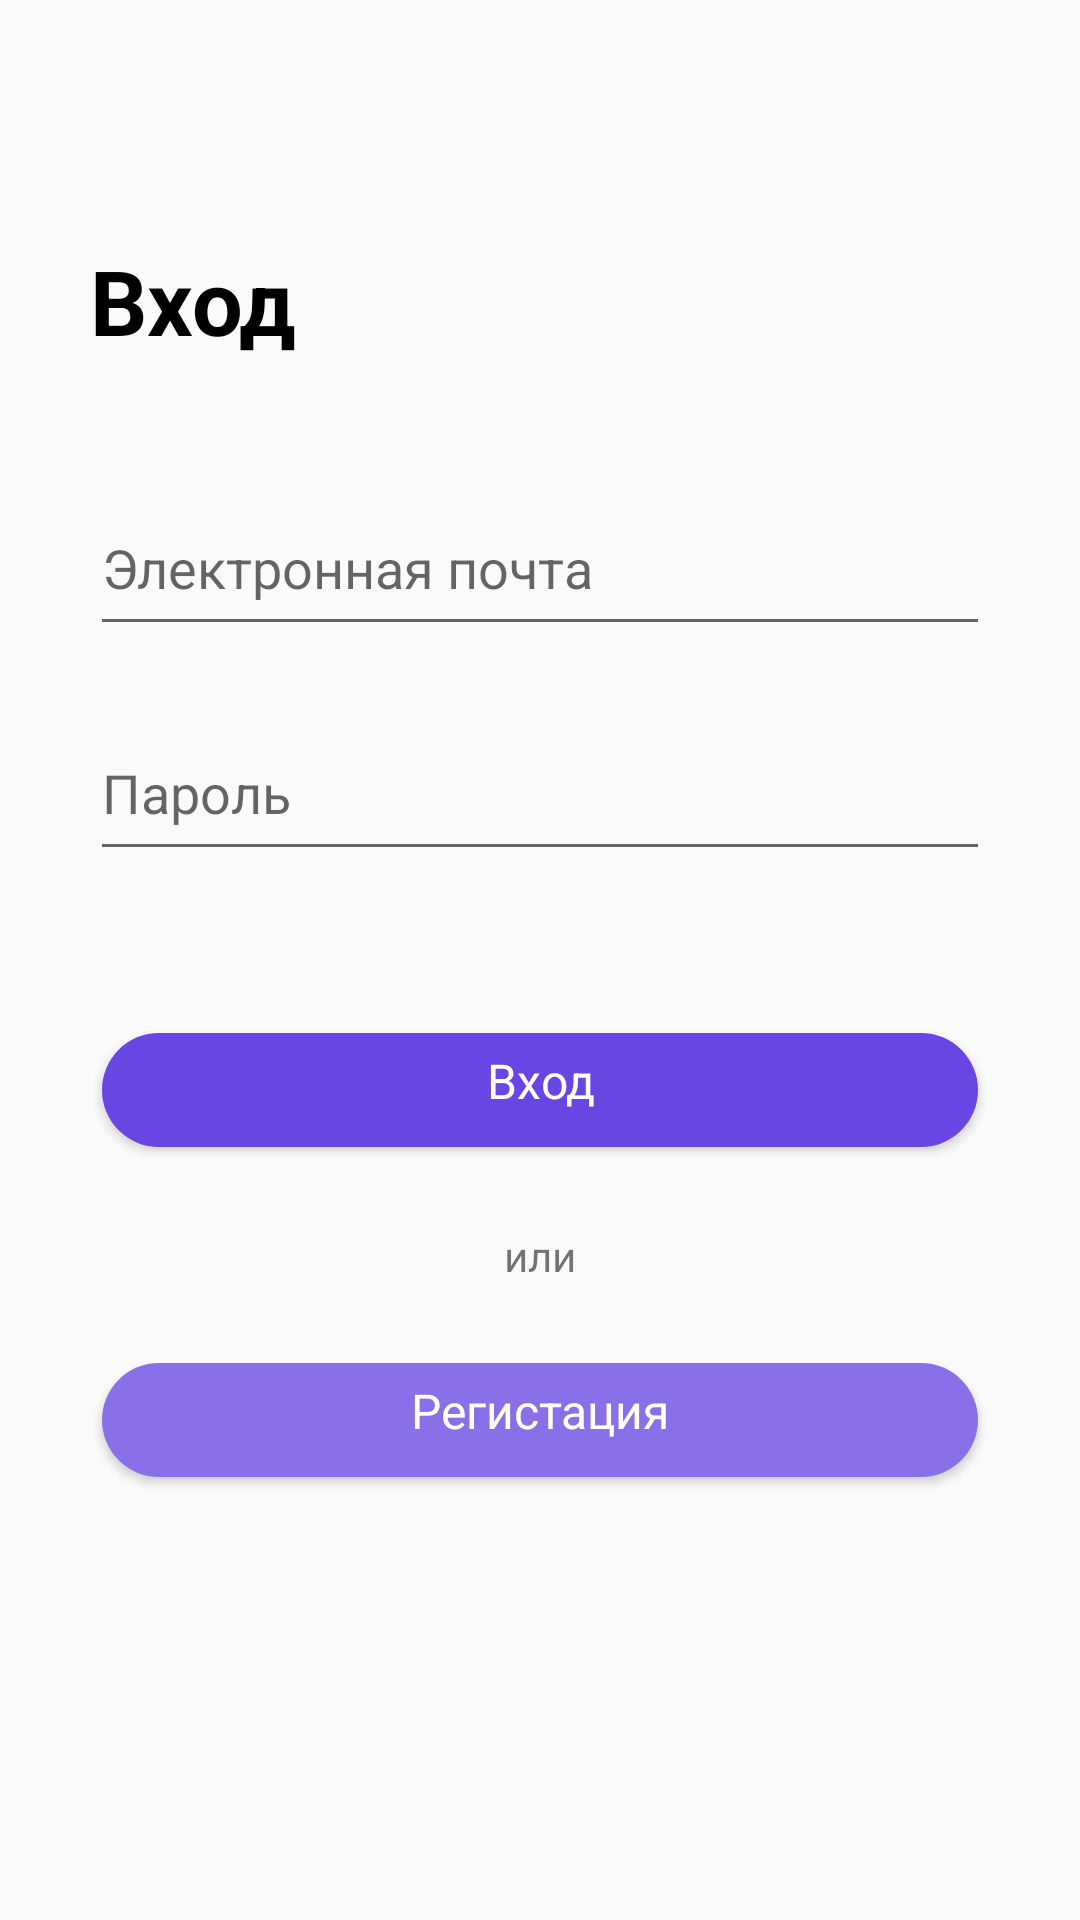

Produce the Android XML layout that renders to this screen, including the resource entries it uses.
<!-- AndroidManifest.xml: application theme AppTheme -->
<!-- res/layout/activity_login.xml -->
<?xml version="1.0" encoding="utf-8"?>
<androidx.constraintlayout.widget.ConstraintLayout xmlns:android="http://schemas.android.com/apk/res/android"
    xmlns:app="http://schemas.android.com/apk/res-auto"
    xmlns:tools="http://schemas.android.com/tools"
    android:layout_width="match_parent"
    android:layout_height="match_parent"
    tools:context=".LoginActivity">

    <TextView
        android:id="@+id/tvEnter"
        style="@style/Text.Primary.Header"
        android:layout_width="wrap_content"
        android:layout_height="wrap_content"
        android:layout_marginTop="80dp"
        android:text="@string/SignIn"
        app:layout_constraintStart_toStartOf="@+id/etMail"
        app:layout_constraintTop_toTopOf="parent" />

    <EditText
        android:id="@+id/etMail"
        android:layout_width="match_parent"
        android:layout_height="55dp"
        android:layout_marginStart="30dp"
        android:layout_marginTop="40dp"
        android:layout_marginEnd="30dp"
        android:hint="@string/mail"
        android:inputType="textEmailAddress"
        app:layout_constraintEnd_toEndOf="parent"
        app:layout_constraintHorizontal_bias="0.49"
        app:layout_constraintStart_toStartOf="parent"
        app:layout_constraintTop_toBottomOf="@+id/tvEnter" />

    <EditText
        android:id="@+id/etPassword"
        android:layout_width="match_parent"
        android:layout_height="55dp"
        android:layout_marginStart="30dp"
        android:layout_marginTop="20dp"
        android:layout_marginEnd="30dp"
        android:hint="@string/Password"
        android:inputType="textPassword"
        app:layout_constraintEnd_toEndOf="parent"
        app:layout_constraintHorizontal_bias="0.49"
        app:layout_constraintStart_toStartOf="parent"
        app:layout_constraintTop_toBottomOf="@+id/etMail" />


    <Button
        android:id="@+id/btnSignIn"
        style="@style/Button"
        android:layout_width="match_parent"
        android:layout_marginStart="30dp"
        android:layout_marginEnd="30dp"
        android:layout_height="50dp"
        android:layout_marginTop="48dp"
        android:background="@drawable/button"
        android:text="@string/SignIn"
        app:layout_constraintEnd_toEndOf="@+id/etPassword"
        app:layout_constraintHorizontal_bias="0.0"
        app:layout_constraintStart_toStartOf="@+id/etPassword"
        app:layout_constraintTop_toBottomOf="@+id/etPassword" />

    <Button
        android:id="@+id/btnSignUp"
        style="@style/Button"
        android:backgroundTint="@color/colorHighlight"
        android:layout_width="match_parent"
        android:layout_marginStart="30dp"
        android:layout_marginEnd="30dp"
        android:layout_height="50dp"
        android:layout_marginTop="60dp"
        android:background="@drawable/button"
        android:text="@string/SignUp"
        app:layout_constraintEnd_toEndOf="@+id/btnSignIn"
        app:layout_constraintHorizontal_bias="0.0"
        app:layout_constraintStart_toStartOf="@+id/btnSignIn"
        app:layout_constraintTop_toBottomOf="@+id/btnSignIn" />

    <TextView
        android:id="@+id/tvOR"
        android:layout_width="wrap_content"
        android:layout_height="wrap_content"
        android:layout_marginTop="15dp"
        android:layout_marginBottom="15dp"
        android:text="@string/Or"
        app:layout_constraintBottom_toTopOf="@+id/btnSignUp"
        app:layout_constraintEnd_toEndOf="parent"
        app:layout_constraintStart_toStartOf="parent"
        app:layout_constraintTop_toBottomOf="@+id/btnSignIn" />

</androidx.constraintlayout.widget.ConstraintLayout>
<!-- resources referenced by this layout -->
<resources>
  <color name="colorHighlight">#8A70E8</color>
  <!-- drawable button (drawable) -->
  <?xml version="1.0" encoding="utf-8"?>
  <inset xmlns:android="http://schemas.android.com/apk/res/android"
      android:insetBottom="6dp"
      android:insetLeft="4dp"
      android:insetRight="4dp"
      android:insetTop="6dp">
      <ripple android:color="?attr/colorControlHighlight">
          <item>
              <shape android:shape="rectangle"
                  android:tint="@color/colorButton">
                  <corners android:radius="200dp"/>
                  <solid android:color="@android:color/white"/>
                  <padding android:bottom="6dp"/>
              </shape>
          </item>
      </ripple>
  </inset>
  <string name="Or">или</string>
  <string name="Password">Пароль</string>
  <string name="SignIn">Вход</string>
  <string name="SignUp">Регистация</string>
  <string name="mail">Электронная почта</string>
  <style name="Button">
          <item name="android:background">@color/colorButton</item>
          <item name="android:textColor">@android:color/white</item>
          <item name="android:textAppearance">@style/Text</item>
      </style>
  <style name="Text.Primary.Header">
          <item name="android:textSize">30sp</item>
          <item name="android:textStyle">bold</item>
      </style>
  <style name="AppTheme" parent="Theme.AppCompat.Light.DarkActionBar">
          
          <item name="colorPrimary">@color/colorPrimary</item>
          <item name="colorPrimaryDark">@color/colorPrimaryDark</item>
          <item name="colorAccent">@color/colorAccent</item>
      </style>
  <color name="colorButton">#6846E3</color>
  <style name="Text">
          <item name="android:textSize">16sp</item>
          <item name="fontFamily">sans-serif</item>
      </style>
  <color name="colorPrimary">#6200EE</color>
  <color name="colorPrimaryDark">#3700B3</color>
  <color name="colorAccent">#03DAC5</color>
</resources>
